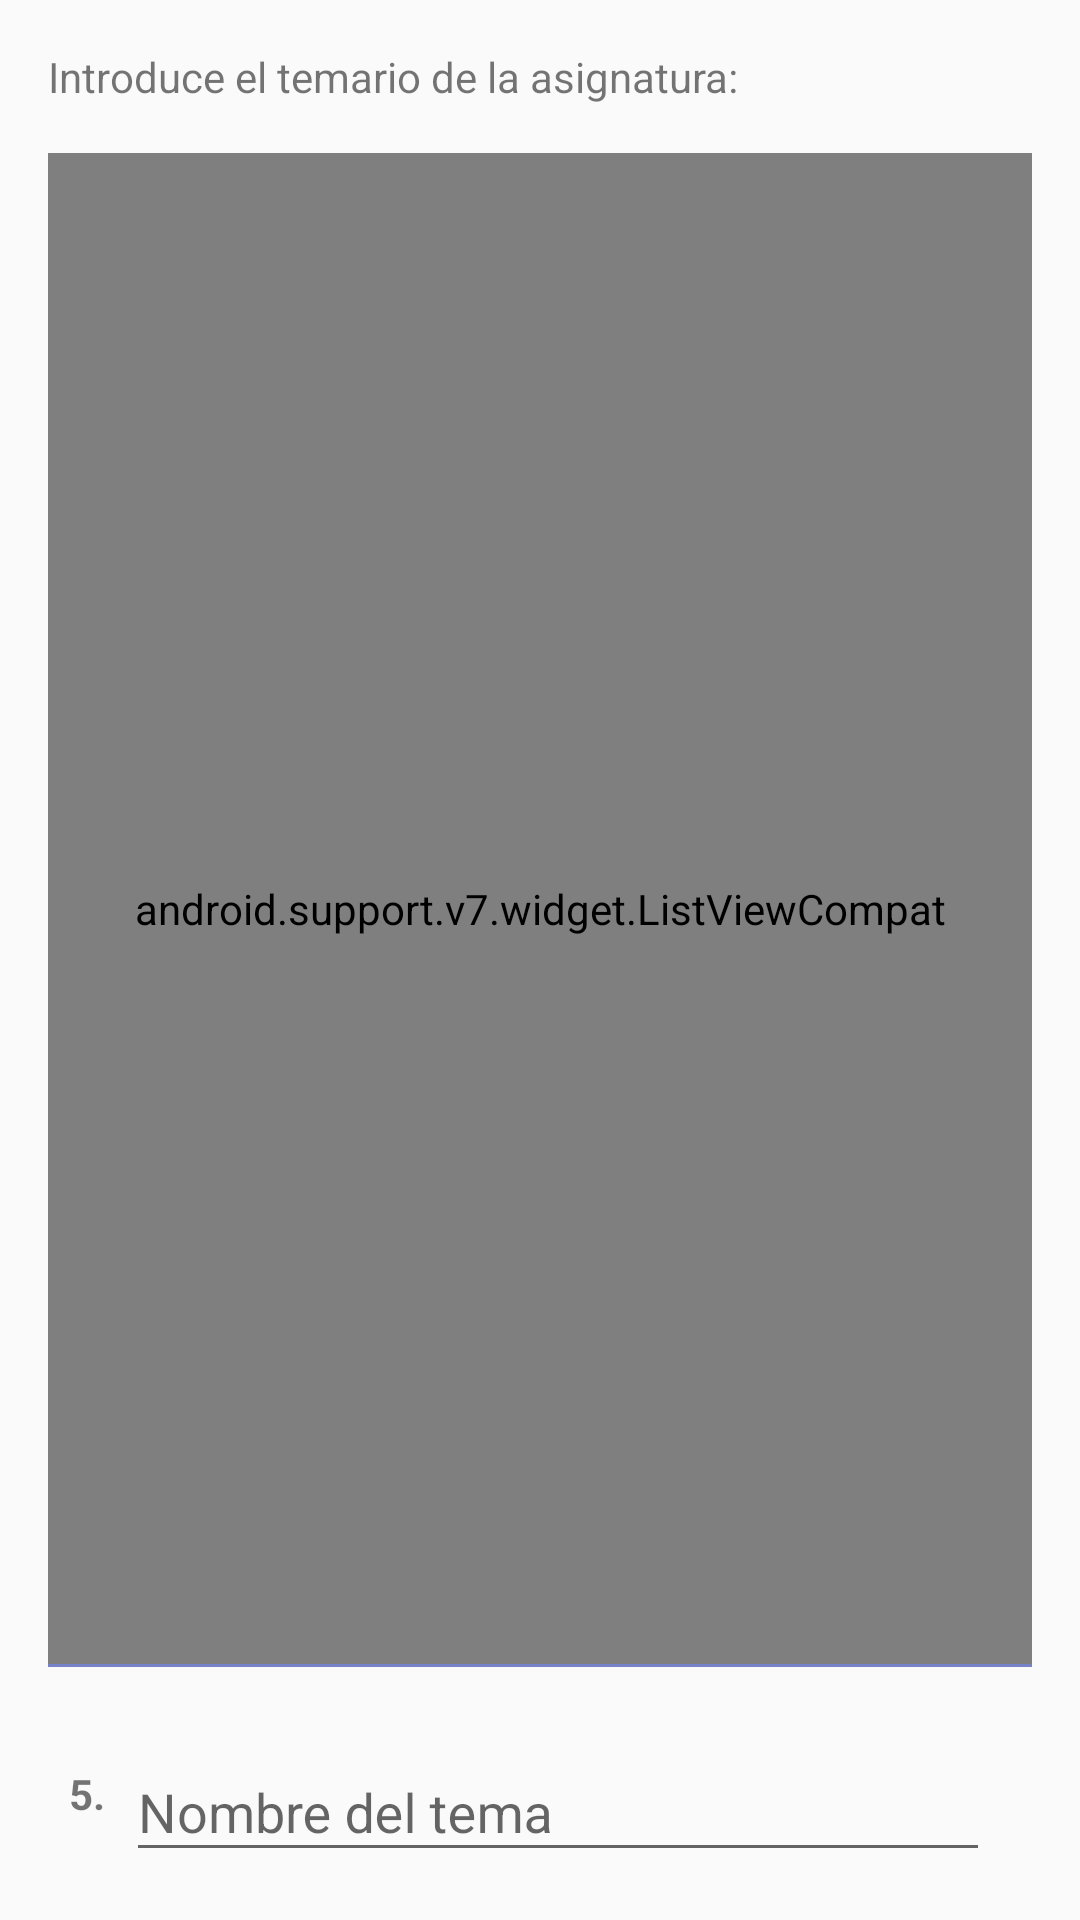

Android layout source for this screen:
<!-- AndroidManifest.xml: application theme AppTheme -->
<!-- res/layout/fragment_add_subject_third_step.xml -->
<LinearLayout xmlns:android="http://schemas.android.com/apk/res/android"
    xmlns:tools="http://schemas.android.com/tools"
    android:layout_width="match_parent"
    android:layout_height="match_parent"
    android:orientation="vertical"
    android:padding="@dimen/simple_padding"
    tools:context=".Fragment.AddSubjectThirdStepFragment">

    <android.support.v7.widget.AppCompatTextView
        android:layout_width="match_parent"
        android:layout_height="wrap_content"
        android:text="@string/intro_subject_theme"
        android:id="@+id/list_themes_title"
        android:layout_marginBottom="@dimen/simple_padding"
        />

    <android.support.v7.widget.ListViewCompat
        android:layout_width="match_parent"
        android:layout_height="0dp"
        android:layout_weight="10"
        android:focusable="true"
        android:focusableInTouchMode="true"
        android:id="@+id/list_themes"/>

    <android.support.v7.widget.AppCompatTextView
        android:layout_width="match_parent"
        android:layout_height="1dp"
        android:background="@color/colorPrimaryLighten"/>

    <LinearLayout
        android:layout_width="match_parent"
        android:layout_height="wrap_content"
        android:orientation="horizontal"
        android:id="@+id/add_theme_form"
        android:paddingLeft="@dimen/xs"
        android:paddingRight="@dimen/xs"
        android:paddingTop="@dimen/simple_padding">

        <android.support.v7.widget.AppCompatTextView
            android:layout_width="wrap_content"
            android:layout_height="wrap_content"
            android:textStyle="bold"
            android:layout_marginRight="@dimen/xs"
            android:layout_marginEnd="@dimen/xs"

            android:id="@+id/add_theme_enumeration"
            android:layout_gravity="center_vertical"
            android:text="5."/>

        <android.support.design.widget.TextInputLayout
            android:layout_width="0dp"
            android:layout_height="wrap_content"
            android:layout_weight="10"
            android:layout_marginRight="@dimen/xs"
            android:layout_marginEnd="@dimen/xs"
            android:id="@+id/view3">

            <android.support.v7.widget.AppCompatEditText
                android:layout_width="match_parent"
                android:hint="@string/add_theme_field_hint"
                android:id="@+id/add_theme_input"
                android:lines="1"
                android:singleLine="true"
                android:layout_height="wrap_content" />

        </android.support.design.widget.TextInputLayout>

        <android.support.v7.widget.AppCompatImageButton
            android:layout_width="wrap_content"
            android:layout_height="wrap_content"
            android:background="@color/transparent"
            android:id="@+id/add_theme_button"
            android:src="@drawable/ic_add_circle_accent_24dp"
            android:layout_gravity="center_vertical"/>


    </LinearLayout>

</LinearLayout>
<!-- resources referenced by this layout -->
<resources>
  <color name="colorPrimaryLighten">#7783c9</color>
  <color name="transparent">#00eeeeee</color>
  <dimen name="simple_padding">16dp</dimen>
  <dimen name="xs">7dp</dimen>
  <string name="add_theme_field_hint">Nombre del tema</string>
  <string name="intro_subject_theme">Introduce el temario de la asignatura:</string>
  <style name="AppTheme" parent="Theme.AppCompat.Light.DarkActionBar">
          
          <item name="colorPrimary">@color/colorPrimary</item>
          <item name="colorPrimaryDark">@color/colorPrimaryDark</item>
          <item name="colorAccent">@color/colorAccent</item>
      </style>
  <color name="colorPrimary">#3F51B5</color>
  <color name="colorPrimaryDark">#303F9F</color>
  <color name="colorAccent">#FF4081</color>
</resources>
